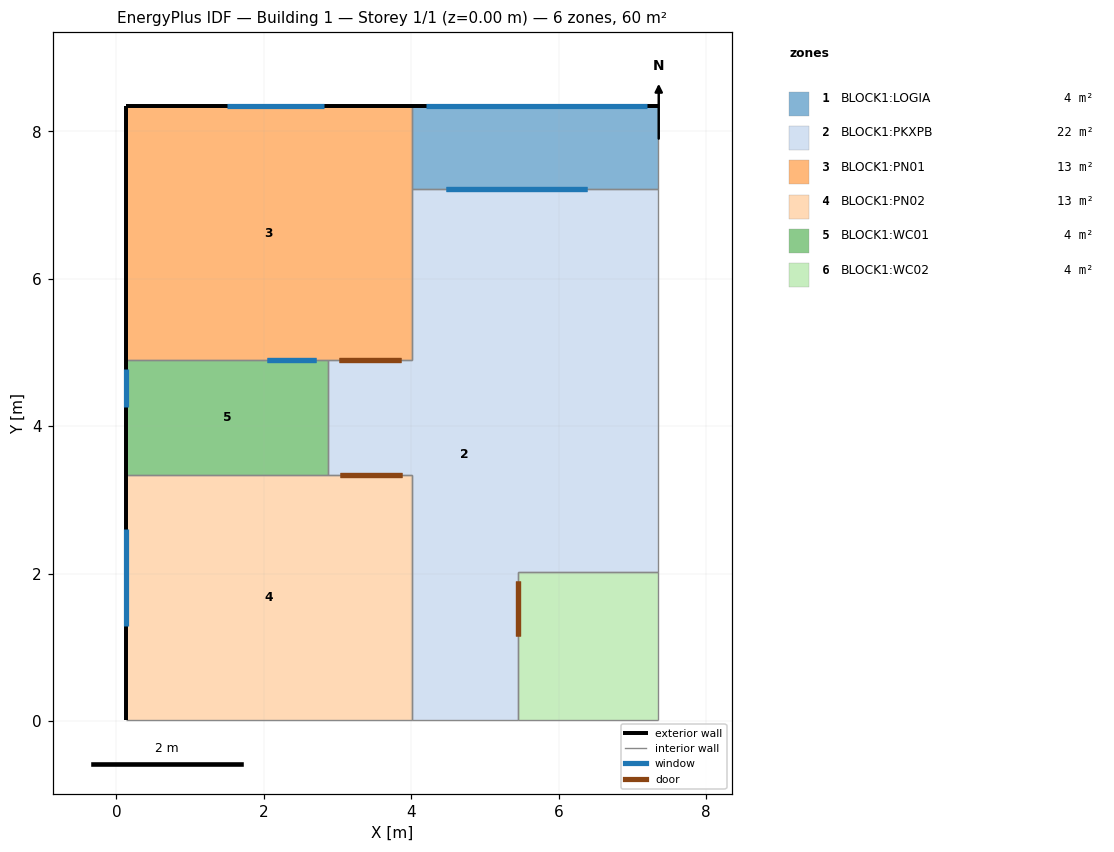
=== STOREY PLAN SPEC (per zone: floor XY polygon, exterior-wall plan segments, windows/doors) ===
zone 1: BLOCK1:LOGIA  (3.8 m²)
  floor: (7.35, 7.22) (4.00, 7.22) (4.00, 8.35) (7.35, 8.35)
  exterior wall: (7.35, 8.35) – (4.00, 8.35)  [3.3 m]
    window: (7.19, 8.35) – (4.20, 8.35)  [9.4 m²]
  interior walls: 3
zone 2: BLOCK1:PKXPB  (22.0 m²)
  floor: (4.00, 3.34) (2.87, 3.34) (2.87, 4.90) (4.00, 4.90)
  floor: (7.35, 2.03) (5.44, 2.03) (5.44, 7.22) (7.35, 7.22)
  floor: (5.44, 0.01) (4.00, 0.01) (4.00, 7.22) (5.44, 7.22)
  interior walls: 10
zone 3: BLOCK1:PN01  (13.4 m²)
  floor: (4.00, 4.90) (0.13, 4.90) (0.13, 8.35) (4.00, 8.35)
  exterior wall: (4.00, 8.35) – (0.13, 8.35)  [3.9 m]
    window: (2.82, 8.35) – (1.50, 8.35)  [1.5 m²]
  exterior wall: (0.13, 8.35) – (0.13, 4.90)  [3.5 m]
  interior walls: 4
zone 4: BLOCK1:PN02  (12.9 m²)
  floor: (4.00, 0.01) (0.13, 0.01) (0.13, 3.34) (4.00, 3.34)
  exterior wall: (0.13, 3.34) – (0.13, 0.01)  [3.3 m]
    window: (0.13, 2.61) – (0.13, 1.29)  [1.5 m²]
  interior walls: 4
zone 5: BLOCK1:WC01  (4.3 m²)
  floor: (2.87, 3.34) (0.13, 3.34) (0.13, 4.90) (2.87, 4.90)
  exterior wall: (0.13, 4.90) – (0.13, 3.34)  [1.6 m]
    window: (0.13, 4.78) – (0.13, 4.26)  [0.3 m²]
  interior walls: 3
zone 6: BLOCK1:WC02  (3.8 m²)
  floor: (7.35, 0.01) (5.44, 0.01) (5.44, 2.03) (7.35, 2.03)
  interior walls: 4

=== DERIVED (storey summary) ===
Building: Building 1
Storey: 1 of 1  (floor level z = 0.00 m)
Storey gross floor area: 60.2 m²
Zones on this storey: 6
  - BLOCK1:LOGIA: floor 3.8 m²; exterior wall 3.3 m (11.0 m²); 1 window(s) 9.4 m²; WWR 85.4%
  - BLOCK1:PKXPB: floor 22.0 m²
  - BLOCK1:PN01: floor 13.4 m²; exterior wall 7.3 m (24.2 m²); 1 window(s) 1.5 m²; WWR 6.3%
  - BLOCK1:PN02: floor 12.9 m²; exterior wall 3.3 m (11.0 m²); 1 window(s) 1.5 m²; WWR 13.9%
  - BLOCK1:WC01: floor 4.3 m²; exterior wall 1.6 m (5.1 m²); 1 window(s) 0.3 m²; WWR 5.3%
  - BLOCK1:WC02: floor 3.8 m²
Zone adjacency (shared interzone walls):
  - BLOCK1:LOGIA ↔ BLOCK1:PKXPB
  - BLOCK1:LOGIA ↔ BLOCK1:PN01
  - BLOCK1:PKXPB ↔ BLOCK1:PN01
  - BLOCK1:PKXPB ↔ BLOCK1:PN02
  - BLOCK1:PKXPB ↔ BLOCK1:WC01
  - BLOCK1:PKXPB ↔ BLOCK1:WC02
  - BLOCK1:PN01 ↔ BLOCK1:WC01
  - BLOCK1:PN02 ↔ BLOCK1:WC01